pico-8 play session: hold ← + tap ❎

[t = 1 s] hold ← ~1s, tap ❎ ~2×
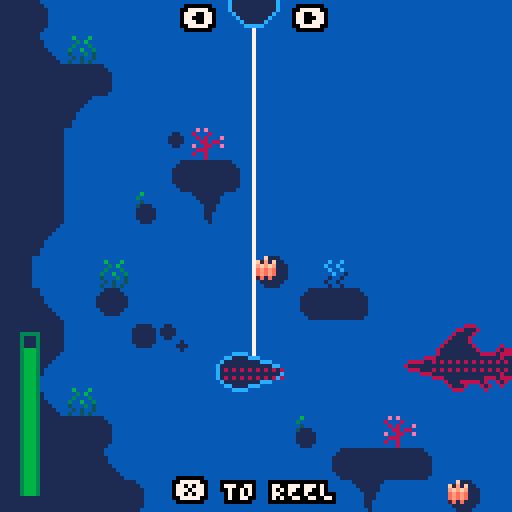
[t = 2 s] hold ← ~2s, tap ❎ ~4×
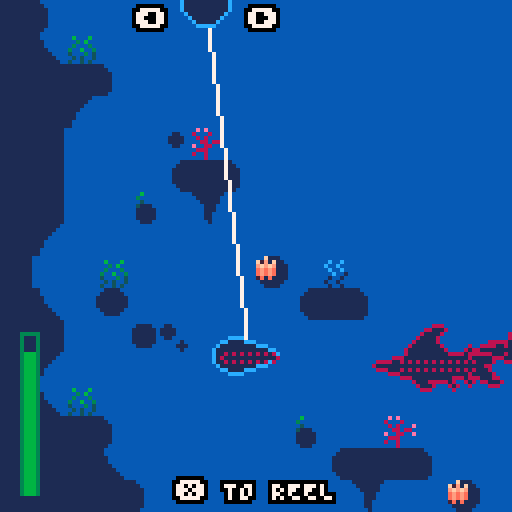
[t = 4 s] hold ← ~4s, tap ❎ ~7×
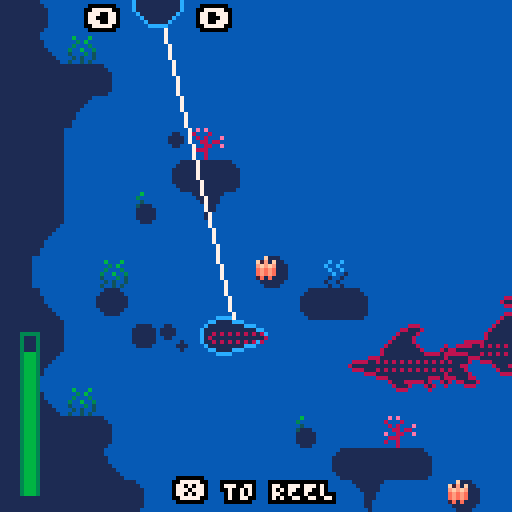
[t = 6 s] hold ← ~6s, tap ❎ ~10×
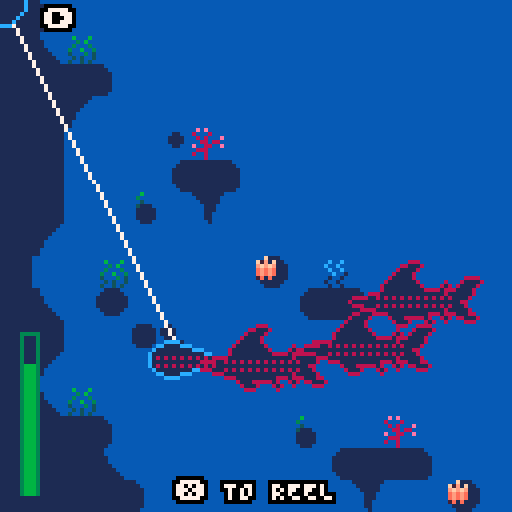

pico-8 cartridge
version 42
__lua__
--fishing game 🐱 
--by alex & kota
-------------------------------

function _init()
 cam={x=0,y=0}

 --set color palette
 reset_pal()
 --shortcuts to make it easier
	--to reset pal
	p=pal
	rp=reset_pal

 --create fish arcetypes
 --init_fish()
 
 --set up interactalbes
 --init_interactables()
 
 --set update/draw
 --_upd=update_game
 --_drw=draw_game
 
 --debug
	--add show debug menu item
	menuitem(1,"debug on/off",function()show_debug = not show_debug end)
 
 --init game
 --init_game()
 
 init_reeling_mg()
end


function _update()
 update_reeling_mg()
end


function _draw()
 cls(2)
 map()
 
 draw_reeling_mg()
 
 if(show_debug)then
	 print_debug()
	 draw_hboxs()
 end
end


--== random helpers ==----------

--printing

--prints with a border
function bprint(text,x,y,c,bc)
 for i=x-1,x+1 do
  for j=y-1,y+1 do
   print(text,i,j,bc)
  end
 end
 print(text,x,y,c)
end

--prints with a centered border
--(set x=63 to center on screen)
function bprint_cent(str,x,y,c,bc)
 bprint(str,x-(#str*2),y,c,bc)
end


--sprites

--outlined sprite
function ospr(c, n, x, y, w, h, flip_x, flip_y)
	w = w or 1
	h = h or 1
	
	flip_x = flip_x or false
	flip_y = flip_y or false
	
	pal({[0]=c,c,c,c,c,c,c,c,c,c,c,c,c,c,c,c}, 0)
	
	spr(n, x-1, y, w, h, flip_x, flip_y)
	spr(n, x+1, y, w, h, flip_x, flip_y)
	spr(n, x, y-1, w, h, flip_x, flip_y)
	spr(n, x, y+1, w, h, flip_x, flip_y)

	pal(0)
	
	spr(n, x, y, w, h, flip_x, flip_y)
end

--outlined special sprite
function osspr(c, sx, sy, sw, sh, dx, dy, dw, dh, flip_x, flip_y)
	w = w or 1
	h = h or 1
	
	flip_x = flip_x or false
	flip_y = flip_y or false
	
	pal({[0]=c,c,c,c,c,c,c,c,c,c,c,c,c,c,c,c}, 0)
	
	sspr(sx,sy,sw,sh,dx-1,dy,dw,dh,flip_x,flip_y)
	sspr(sx,sy,sw,sh,dx,dy-1,dw,dh,flip_x,flip_y)
	sspr(sx,sy,sw,sh,dx+1,dy,dw,dh,flip_x,flip_y)
	sspr(sx,sy,sw,sh,dx,dy+1,dw,dh,flip_x,flip_y)
	
	pal(0)
	
	sspr(sx,sy,sw,sh,dx,dy,dw,dh,flip_x,flip_y)
end


--prints outlined sprites



--colors

--reset color palette
function reset_pal()
 pal()
 --poke( 0x5f2e, 1 ) --endable hidden colors
 custom_palette = {[0]=0,1,140,12,131,3,139,130,136,14,142,143,15,13,6,7}
 pal( custom_palette, 1 )
end


--== debug stuff ==-------------

--debug
debug={}

show_debug=true
function print_debug()
 for i=1,20 do
  if(debug[i]!=nil) then
   bprint(debug[i],cam.x+1,cam.y+1+(i-1)*6,8,0)
  end
 end
end

function draw_hboxs()
 for i in all(interactables) do
  local hb=i.hbox
  fillp(▒)
  rect(hb.x1,hb.y1,hb.x2,hb.y2,8)
  fillp()
 end
 
 for i in all(enemies) do
  local hb=i.hbox
  fillp(▒)
  rect(hb.x1,hb.y1,hb.x2,hb.y2,8)
  fillp()
 end
 
 local hb=mg_fish.hbox
 fillp(▒)
 rect(hb.x1,hb.y1,hb.x2,hb.y2,8)
 fillp()
end




function col(a,b)
 --check if hb
 --if(a.hb==nil)debug[8]=a.id..":invalid hb"
 --if(b.hb==nil)debug[8]=b.id..":invalid hb"
 ahb=a.hbox
 bhb=b.hbox

 if(
  ((ahb.x1>=bhb.x1 and ahb.x1<=bhb.x2)
  or (ahb.x2>=bhb.x1 and ahb.x2<=bhb.x2))
 and 
  ((ahb.y1>=bhb.y1 and ahb.y1<=bhb.y2)
  or (ahb.y2>=bhb.y1 and ahb.y2<=bhb.y2))
  ) then 
   return true
 end

 return false
end
-->8
--== reeling ==-----------------

--== mg player ==--

mg_player={
 x=0,y=0
 ,speed=4
}

--update
function update_mg_player()
 local s=mg_player
 local spd=s.speed
 if(btn(⬅️))then
  s.x-=spd
  if(s.x<0)s.x=0
 end
 if(btn(➡️))then
  s.x+=spd
  if(s.x>127)s.x=127
 end
end

--draw 
function draw_mg_player()
 local x=mg_player.x
 local y=mg_player.y
 circfill(x,y,6,1)
 circ(x,y,6,3)
 if(show_hints_f>0)bprint_cent("⬅️     ➡️",x-3,y+2,15,0)
end


--== fish ==--

grav=1.33
mg_fish={
 x=63,y=63
 ,dx=0,dy=0
 ,scale=2
 ,flp=false
 ,hbox={
	  x1=56
		,x2=70
		,y1=62
		,y2=64
 }
}
xreel_force=0.04
yreel_force=0.02

--update
function update_mg_fish()
 local s=mg_fish
 
 --account for gravity
 s.dy=grav
 
 --reel
 if(btn(❎))then
  -- calculate the difference between mg_player and mg_fish positions
  local diff_x=mg_player.x-mg_fish.x
  local diff_y=mg_player.y-mg_fish.y

  -- adjust dx and dy to move mg_fish towards mg_player
  mg_fish.dx=diff_x * xreel_force -- adjust the multiplier for speed
  mg_fish.dy=diff_y * yreel_force
  if(mg_fish.dy<0 and mg_fish.dy>-1)mg_fish.dy=-1
 else
  s.dx=0
 end
 
 --flip sprite if needed
 if(s.dx>0)then
  s.flp=true
 elseif(s.dx<0)then
  s.flp=false
 end
 
 --move
 s.x+=s.dx
 s.y+=s.dy
 
 --update hbox
 local hb = s.hbox
 hb.x1=s.x-7
 hb.x2=s.x+7
 hb.y1=s.y-1
 hb.y2=s.y+1
 
 --collisions
 for e in all(enemies) do
		if(col(mg_fish,e))then
		 debug[5]="collided"
		end
 end
end

--draw
function draw_mg_fish()
 local s=mg_fish
 
 osspr(3,0,64,16,8,s.x-8,s.y-4,16,8,s.flp,false)
end


--== enemies ==--

enemies={}

function make_shark()
 local enemy={
  x=-30
  ,y=cam.y+20+rnd(88)
  ,dx=2,dy=0
  ,sprt=140,w=4,h=2
  ,flp=true
  ,id="shark"
  ,hbox={x1=-1,y1=-1,x2=-1,y2=-1}
 }
 
 if(rnd(2)<1)then
  enemy.x=158
  enemy.dx*=-1
  enemy.flp=false
 end
 
 add(enemies,enemy)
end


--updates/draws

function update_enemies()
 for e in all(enemies) do
  e.x+=e.dx
  e.y+=e.dy
  
  --update hbox
	 local hb = e.hbox
	 hb.x1=e.x+6
	 hb.x2=e.x+24
	 hb.y1=e.y+9
	 hb.y2=e.y+11
 end
end


function draw_enemies()
 for e in all(enemies) do
  ospr(8,e.sprt,e.x,e.y,e.w,e.h,e.flp)
  if(e.id=="shark")then
   local c=1
   pal({[0]=c,c,c,c,c,c,c,c,c,c,c,c,c,c,c,c}, 0)
   spr(e.sprt,e.x,e.y,e.w,e.h,e.flp)
   rp()
  end
 end
end

--== main minigame upd ==--------

reel_meter_max=40
reel_meter=40
reel_rate=0.1

function init_reeling_mg()
 reel_meter=reel_meter_max
 mg_player.x=63 
 mg_player.y=cam.y
 
 show_hints_f=90
end

function update_reeling_mg()
 --debug
 if(btnp(🅾️))then
  make_shark()
 end

 --update hint frame
 if(show_hints_f>0)show_hints_f-=1

 --update reel meter
 reel_meter-=reel_rate
 if(btn(❎))reel_meter-=reel_rate
 
 --if reel meter <= 0 end
 if(reel_meter<=0) then
  --end minigame
  reel_meter=0
 end

 update_mg_player()
 update_mg_fish()
 update_enemies()
end

function draw_reeling_mg()
 line(mg_player.x,mg_player.y,mg_fish.x,mg_fish.y,15)
 
 draw_mg_player()
 draw_mg_fish()
 draw_enemies()
 
 draw_reel_meter()
 
 if(show_hints_f>0)bprint_cent("❎ TO REEL",62,cam.y+120,15,0)
end

function draw_reel_meter()
 local bottom_y=cam.y+123
 rect(5,bottom_y-reel_meter_max,9,bottom_y,5)
 rectfill(6,bottom_y-reel_meter,8,bottom_y,6)
end
-->8
--spawners

--spawning
spawners={}
function make_spawner(id,make_func,make_func_params,rate,range)
 local s={
  id=id,init_rate=rate,rate=rate
  ,range=range or 0
  ,make_func=make_func or function()print("spawner err no make_func")end
  ,make_func_params=make_func_params
  ,f=1
  ,update=function(s)
   s.f+=1
   if(s.f>s.rate) then
    s.make_func(s.make_func_params)
    s.f=1
    s.rate=s.init_rate+rnd(s.range)-(s.range/2)
   end
  end
 }
 add(spawners,s)
end

function update_spawners()
 for s in all(spawners) do 
  s.update(s)
 end
end 
-->8
--== particle system ==--

fxs={} --fx table

--update all fx
function update_fx()
 for fx in all(fxs) do
  --age fxs
  fx.age+=1
  
  --remove timed out fxs
  if(fx.age>fx.life)del(fxs,fx)
  
  --do other udpates
  if(fx.upd!=nil)then
		 fx.upd(fx)
  end
 end
end

--draw all fx
function draw_fx()
 for fx in all(fxs) do
  --if custom draw, do it
  --otherwise color pixel fx.col
  if(fx.draw!=nil)then
   fx.draw(fx)
  else
   pset(fx.x,fx.y,fx.col)
  end
 end
end

--add fx to fx table
---x,y,life,col,upd,drw
function add_fx(x,y,life,col,upd,draw)
 local fx={
   age=0
  ,x=x, y=y
  ,life=life
  ,col=col or 15 --default col=white
  ,upd=upd or nil
  ,draw=draw or nil
 }
 add(fxs,fx)
 return fx
end
__gfx__
0077000000770000000077000000770000000770000000000000777777770000eeeeeeee000000000eeeeeeeeeeeeee0066065000050500089230000bbbbbbbb
07cb700007bc70000007cc700007cc7000007cc7000000000007888888887000ecb5bc5d09f0f9000e333333333333d0005550000005000089235660b452377b
07ccb7777bcc70000007cb700007cb7000007cb7000000000078899889988700ebbbbb5d089f98000e336333333353d00404040000ddd00088225550b452377b
07bbbbbbbbbb700000007b700007b7000007bb70000000009978899889988799eb7b7b5d089998000e365533333544d0004440007777777777777777b452377b
77bbb7bbb7bb770000007bb70007b7000007b700000000008878888888888788e5bcb55d008980000e3373333b3373d007aaa7007accccc77ccccca7b442277b
07bbb7bbb7bb7000000007b70007bb770007bb77000000007799999999999977e4aaa44d500800500e337333313373d007baa7007abbbbb77bbbbba7baaaaaab
77bbbbbcbbbb7700000007bb000077bb000077bb000000000778888888888777dddddddd450605400e665666656656d007bbb7007abbbbb77bbbbba7bde7777b
007bbbbbbbb7000000000077000000770000007700000000077777777777777000000000045654000eddddddddddddd0007770007abbffb77bffbba7bde7777b
0007aaaaaa7000000000777bbbbb70000000777bbbbb700000000000000000000077770000040000cccccccccccccccc000006507abbccb77bccbba7bde9998b
007bbbbbbb7000000007cccbbbbbb7000007cccbbbbb700000000000000000000788887001233300bbbbbbbbbbbbbbbb060050057abbbbb77bbbbba7bdd8888b
07bbabbbb70000000007bbbaaaabab700007bbbaaabb700000000000000000000789987001233300bbbbbbbbbbbbbbbb005006057abbbbb77bbbbba7baaaaaab
07babbbbb7000000007b7ba7777a7ab70007bba777ab7000eeeee0007700000099899899012333007777777777777777005000047abbbbb77bbbbba7b567777b
07bbb77bb770000007ba7b7007a707a70007ba707a7a7000ddddd0070070000088777788012233000aa0000000000aa0050060407abbbbb77bbbbba7b567777b
07ab7bc7bbc7000007a77a7007a70070007ba7007a7ab700d7d7d7700455000079999997012233000ab0000000000ab0005454007aaaaaa77aaaaaa7b567777b
07aaaaa7aaa7000000707aa707aa7000007a7a70077ab700ddddd0004606500078888887011222000ab0000000000ab00baaaab07777777777777777b557777b
007777707770000000000777007770000007777000077000777770005000500007777770011111000ab0000000000ab00077770000aaa000000aaa00baaaaaab
3ffffffffffffffffffffff3bbbbbbbb003333000000003200000065000000980cccccccccccccc000dffd0000000000000e000000000300cccccccc0000ddd0
231111111111111111111132bbbbbbbb03211230000003200000065000000980cbbbbbbbbbbbbba700dfed0000ddd00000ded00000123000bbbbbbbb000d000d
213333333333333333333312bbbbbbbb32111123000032000000650000009800cbbbbbbbbbbbbba700dfed000fdedf0000d0d0000b222000bbbbbbbb000d000d
213333333333333333333312aaaaaaaa31111113000320000006500000098000cbbbbbbbbbbbbba700dffd00defffed000ded0000045600077777777000d000d
2133f3333333333333333312aaaaaaaa31111113002100000054000000870000cbbbbbbbbbbbbba700defd007deeed70000e000000445600000000000000ddd0
213f333333333333333333127777777731111113021000000540000008700000cbbbbbbbbbbbbba700defd007fdddf7000ded0000044560000000000000000d0
213f33333333333333333312777777772111111221e0000054e0000087e00000caaaaaaaaaaaaaa700defd007e7f7e7000d0d0000004456000000000000000d0
213f333333333333333333127777777721111112100000004000000070000000077777777777777000dffd007e7e7e7000ded0000000b00600000000000000dd
213f33333333333333333312bcccccca2222222200000000030206050000000000effe00213f3333eeeeeeeeeeeeeeee000e00000cccccc03333331200f0000d
213f33333333333333333312cabbbb7c21111112009880000030005000998800099ee890213f3333effffffeeffffffe00e0e00007bbbb70333333120ee0000d
213f33333333333333333312cbabb7ac311111130fffff007221f54700700700f870078f213f3333ef7ff7feeffffffe0e000e00007aac0033333312dd00000d
2133f3333333333333333312cbba7aac31111113fffffed07721d47707000070fe0000ef213f3333ef7777edef7ff7ede00600e0007aa60033333312dd00000d
213333333333333333333312cbb7baac311111139ffeed807c7777a789999998d970078d213f3333efeeeeedefffffede05460e0007a5c0033333312d000000d
213333333333333333333312cb7aabac3111111389ddd8707b7ba7a798888887088dd890213f3333deeeeeeddeeeeeedabbbba70007a4c0033333312d10000dd
232222222222222222222232c7aaaabcabbbbbba088887007b7ba7a79888888700deed00213f3333dddddddddddddddd0aaaa700007aa40033333312dd1111d0
311111111111111111111113accccccbaaaaaaaa007770007b7ba7a78777777800000000213f3333077007700770077000777000007a4c00333333120dddddd0
66666666666666666666666677777777788879887777777700000033333333333333333333000000122333331100000000000000cffffffcffffffffffffffff
666666666666666666666666777777777888778878888888000002222222222222222222222000001122222211000000000000000cffffc0fffffbbaffffbfff
5555555555555555555555557777777778888888788888880000222111111111111111111222000071111111111000000000000000000000ffffbccbaffbcbff
54545454545454545454545477777777788888887888888800032211111111111111111111223000a7111111111000000000000000000000ffffcffcbafcfcff
4444444444444444444444447777777778888888788888880032211177777777777777771112230077777777111100000000000000000000ffffcbffcbfffcff
7777777774777777777747777777777778888888788888883322117bbb7bbba7bbbba7bb771122337aaa7aaa111110000000000000000000fffffcfffcbbbcff
777777777747777777757777777777777888888878888888222117a7aa7aaaa7aaaaa7aa7a7112227bbb7bbb111111000cffffc000000000ffffffffffcccfff
77777777757777777777577777777777788888887888888811117ba777777777777777777aa711117777777711111110cffffffc00000000ffffffffffffffff
0000000000000000000000007777777777777777bb7acba7007acba7baaaa7bb777777777aba70003333322111111110000000ccffffffffc000000000000000
0090900000c0c00000007a007777777777777777777acba7007acba7777777777ff7ffa77aba7000222222111111110000ccccfffffffffffccccc0000000000
0089900000acc000bbbb7abb77edd77777777777bb7acba7007acba7ba7bbbbb7cf7cfa77aba700011111117111110000cffffffffffffffffffffc000000000
0088900000aac00077777a7777ddd7777ed77777aa7acba7007acba7aa7bbbaa7cc7cca77aba70001111117a11110000fffffcffffffffffffcfffff00000000
050500000505000000007a0077ddd7777dd77777777acba7007acba777777777777777777aba70007777777711100000cfffcfcffcffffcffcfcfffc00000000
0045400000454000bbbb7abb7777777777777777bb7acba7007acba7bbbba7bb7ff7ffa77aba7000aa7aaaa711100000bcffffcffbccccbffcffffcb00000000
000400000004000077777a7777777ed777777777aa7acba7007acba7bbaaa7bb7cf7cfa77aba7000bb7bbbb711000000abccccbfffbbbbfffbccccba00000000
00040000000400000000770077777dd777777777777acba7007acba7777777777aa7aaa77aba700077777777110000000abbbbffffffffffffbbbba000000000
00000000000000000000000009090000b878a7bb7aba7ba7007acba7bbbaa7bbbbbaa7bb7aba700000777700111111110abbbbffffffffffffbbbba0aaabbbba
00000000066666600000000080008000778877777aba7777007a54a777777777777777777aba7000ab7cc7ba01111110abccccbfffbbbbfffbccccbaabbb7ebb
00000000656656660000000008080009b778bbbb7aba7bbb0075cb47b67bbbbbba7bb5b47a6a70007abbbba700111110bcffffcffbccccbffcffffcbbbb7afbb
00000006665565656000000000880880454b6baa7aba7aaa0075cba4aa5b5baaaa7bbb5a7ab5700077aaaa7700011100cfffcfcffcffffcffcfcfffcbb7abfbb
00000065656656566600000090088009744477777aba7777007a6ba474777577775777747aba40007c7777a700011100fffffcffffffffffffcfffffb7abb8bb
0000006656555b656500000008880000de4ee7bb7aba7bb7005acba44bbb574bb4bba7bb7ab470007b7ba7a7000110000cffffffffffffffffffffc0bbbbbbbc
000005654555bca456500000800800007ddd77bb7aba7aa70074b5a4b4a4a4b5bb4aa7bb7a4a70007b7ba7a70001100000ccffffffffffffffffcc00000ab000
0000065554455a454560000000080000777777777aba7777004a4a4747474747747777774ab470007b7ba7a700001000000000ccffffffffcc000000000ab000
0006565544444444565660000011110000060000000000000000000000c111000000000000000000000000007777777700000111111111111100000088000088
056565b5454444545565665001111110005000000030030000600060c7b1c1100011110001100000000110007bcccbb700001111111111111110000080000008
54545bca545445455656556511111111000400000300300000050600bcbcb1110111111011110000001111007aaaaaa700011111111111111111000000000000
454545a5654444556b45645411111111004111000030030000500050ababa1110111111011110000001111007777777700011111111111111111000000000000
5444545555555555bca4444511111111001111100003001005006005ababa1110111111001100000000110000000000000011111111111111111000000000000
44444545454555454a444444011111100011111000100100040005047a1a11110111111000000100000000000000000000011111111111111111000000000000
44444444545454544444444400111100001111100100100000404004011111100011110000001110000000000000000000001111111111111111000080000008
04444444444444444444444000000000000111000010010004004040001111000000000000000100000000000000000000000111111111111110000088000088
000111100000000000000000000000000000000000000000000bc0006060000000eee00000060600000c00c00000000000000000000000000000000000000000
0111111111000000000000000000000000000000000000000cb7ba00505000000eedde000065600000b0000c40000000000000000000003f1000000000000000
111111111111100000000000000000000000000000000000000bba0c05656500ed7dd40e044440000bbb000b0445600000000000000033210000000000000000
1111111111111110000000000000000000000000000000000000bba06656565044de441041555406b7bbb0ba4155550600000000000322100000000000000000
11111111111111100000000000000000000000000000000000c0cba05056565601444101cbbbb450abbbaba0fffeedf000000000003221200000000000000000
1111111111111000000000000000000000000000000000000b00cba044141414001110000aaa40040aaa0ab00dddd00d000000000f32121100000000000033ff
0111111111000000000000000000000000000000000000000b0cba0b01717170000e00000005000000b000ab000e000000000000f221212110000003000f2220
00011110000000000000000000000000000000000000000000baa000000000000000f00000006000000c000a0000f00000000000333322222200002000322200
0000000000000000000000000000000000000000000000000000000000b0b0b000000000000000000cccbc000000f00000000003222223333311112033222100
000000000000000000000000000000000000000000000000000000000acccc0c0000000000000000c7bbabc0000c000000003332232233333333333322211000
00000000000000000000000000000000000000000000000000000000cbccccc0000ff000000ef0000aaa0abc00c7c000332222f7232233333333322311100000
000000000000000000000000000000000000000000000000000000000bb7c7ba0ffeef0f0ff33f090b0b00bb07c7b70c00011177322223333222221122210000
00000000000000000000000000000000000000000000000000000000abbb7bb0e7eddeede722229800c0c0cbc7b7b7b000000011111122222211112011221000
0000000000000000000000000000000000000000000000000000000007abba700dd777d00ddd7780000000ca07b7a70a00000000022211111120002000112000
00000000000000000000000000000000000000000000000000000000c007a00a000e000d000e00080c000cba00ab700000000000003220000020000300001230
0000000000000000000000000000000000000000000000000000000000a00a000000f0000000f00000bbbaa0000a00000000000000033f000003000000000000
00000ee0000000000009999000000000000000000000000000ffdd00000000000000009000000000000000005544000000000000000000000000000000000000
0000e90000000000098888889000000900000000000000fffeed00000000000f00009800090000000000005564000000000000cc000000000007700000000000
000e9800000000009870000089000998000ee00000000feeedd0000000000ffe099980098000ccc0000005664000000000000cbba00000000070070000000000
00e9889000000000800088890799870000edde000000feddd7000000000ffde099f79988000c999800005556640005500000cbbba00000000700007000000000
099877800009999080097077888870890eddde000fffeddd7700000000fddd0099779999999999870005666555505665000aaaaaaaa00000cc00065550000000
977999999098888970970000000778000edd70fffeeeddddd77ff0000eddd700899998889887888705565566666566400abbddbbddba0aa0fc00654445000066
799888888988888877800000988887900ed7efeddddddddddddddff0eddd700008878777877077705665f75666646400abf7bddbbddbadda0006545444550545
9888888888d7777870000009870007890e7ffdddddddddddddddddddddd7000000000890089000004565775665546400ab77bddbbddbddda00654f1444444450
7dd888888d7deed7000998877000007800fedddddddddddeeeeeeeeeeee7000000000056560000000446556656446640aaaaa77aa77a77770044511444114150
877dddddd7def7ed77887000000000000feddd777dddddeefffe77e007eef00000044444456000000004555554004664077a77aa77a707700004455411140415
9887777770de77ed00000000000000000fddd700077ddeef0007dd00007ef0006445555554440046000044454000044000077777777000000600041111400044
09888880000deed778009900000000000fdeed700007ddee00007de00007ef00057f9999ccc564600000046400000000000007aa700000000055411114050000
0098889000007770078888900009989900e7fe7000007ddde000007f00007ee000558888999c4850000000560000000000000077000000000000544440000000
0009980000000000000077899988887000e77e700000077ddef000000000077e654bbbbbccc40495000000046000000000000000000000000000005110000000
0000e900000000000000007887000700000ee700000000077ddf0000000000000000450004500044000000000000000000000000000000000000000551000000
00000ee0000000000000000000000000000000000000000000000000000000000000046000600000000000000000000000000000000000000000000000000000
66666666666666666666666666666666666666666666666666666666000000000000000000000000000000000000000000000000000000000000000000000000
66666666666666666666666666666666666666666666666666666666000000000000000000000000000000000000000000000000000000000000000000000000
66666666666666666666666666666666666666666666666666666666000000000000000000000000000000000000000000000000000000000000000000000000
66666666666666666666666666666666666666666666666666666666000000000000000000000000000000000000000000000000000000000000000000000000
66666666666666666666666666666666666666666666666666666666000000000000000000000000000000000000000000000000000000000000000000000000
66666ff6666666666666666666666666666666666666666666666666000000000000000000000000000000000000000000000000000000000000000000000000
66666fff666666666666666666666666666666666666666666666666000000000000000000000000000000000000000000000000000000000000000000000000
66666fff666666666666666666666666fff666666666666666666666000000000000000000000000000000000000000000000000000000000000000000000000
666666ff66666666666666666666666ffff6666666666fffff666666000000000000000000000000000000000000000000000000000000000000000000000000
666666ff6666666666fffffff66666fff66666666666ffffff666666000000000000000000000000000000000000000000000000000000000000000000000000
666666fff66666666fffffffff666fff66666666666ffff6fff66666000000000000000000000000000000000000000000000000000000000000000000000000
6666666fff6666666fff6666ff666ff666666666666fff66fff66666000000000000000000000000000000000000000000000000000000000000000000000000
66666666ff666666fff66666ff666ff66666ffff66fff666fff66666000000000000000000000000000000000000000000000000000000000000000000000000
66666666ff666666ff666666ff666ff66666ffff66ff6666ff666666000000000000000000000000000000000000000000000000000000000000000000000000
66666666ff66666fff666666ff666ff66666fff666ff6666ff666666000000000000000000000000000000000000000000000000000000000000000000000000
66666666ff66666ff6666666ff666fff66666ff666ff6666ff666666000000000000000000000000000000000000000000000000000000000000000000000000
66666666fff6666ff6666666ff6666ff66666ff666ff6666ff666666000000000000000000000000000000000000000000000000000000000000000000000000
666666666ff6ff6ff666666fff6666fff6666ff666fff66fff666666000000000000000000000000000000000000000000000000000000000000000000000000
666666666fffff6fff66666ff666666fff66fff6666fff6ff6666666000000000000000000000000000000000000000000000000000000000000000000000000
666666666ffff666ff6666fff6666666ffffff66666ffffff6666666000000000000000000000000000000000000000000000000000000000000000000000000
666666666ff66666ffffffff666666666ffff66666666ffff6666666000000000000000000000000000000000000000000000000000000000000000000000000
6666666666666666fffffff666666666666666666666666666666666000000000000000000000000000000000000000000000000000000000000000000000000
66666666666666666666666666666666666666666666666666666666000000000000000000000000000000000000000000000000000000000000000000000000
66666666666666666666666666666666666666666666666666666666000000000000000000000000000000000000000000000000000000000000000000000000
66666666666666666666666666666666666666666666666666666666000000000000000000000000000000000000000000000000000000000000000000000000
66666666666666666666666666666666666666666666666666666666000000000000000000000000000000000000000000000000000000000000000000000000
66666666666666666666666666666666666666666666666666666666000000000000000000000000000000000000000000000000000000000000000000000000
66666666666666666666666666666666666666666666666666666666000000000000000000000000000000000000000000000000000000000000000000000000
66666666666666666666666666666666666666666666666666666666000000000000000000000000000000000000000000000000000000000000000000000000
66666666666666666666666666666666666666666666666666666666000000000000000000000000000000000000000000000000000000000000000000000000
66666666666666666666666666666666666666666666666666666666000000000000000000000000000000000000000000000000000000000000000000000000
66666666666666666666666666666666666666666666666666666666000000000000000000000000000000000000000000000000000000000000000000000000
__map__
7d7e000000000000000000000000000000000000000000000000000000000000000000000000000000000000000000000000000000000000000000000000000000000000000000000000000000000000000000000000000000000000000000000000000000000000000000000000000000000000000000000000000000000000
7d4b760000000000000000000000000000000000000000000000000000000000000000000000000000000000000000000000000000000000000000000000000000000000000000000000000000000000000000000000000000000000000000000000000000000000000000000000000000000000000000000000000000000000
7d7d7d7e00000000000000000000000000000000000000000000000000000000000000000000000000000000000000000000000000000000000000000000000000000000000000000000000000000000000000000000000000000000000000000000000000000000000000000000000000000000000000000000000000000000
7d7d5b0000000000000000000000000000000000000000000000000000000000000000000000000000000000000000000000000000000000000000000000000000000000000000000000000000000000000000000000000000000000000000000000000000000000000000000000000000000000000000000000000000000000
7d7d0000007a6300000000000000000000000000000000000000000000000000000000000000000000000000000000000000000000000000000000000000000000000000000000000000000000000000000000000000000000000000000000000000000000000000000000000000000000000000000000000000000000000000
7d7d0000007c7d7e000000000000000000000000000000000000000000000000000000000000000000000000000000000000000000000000000000000000000000000000000000000000000000000000000000000000000000000000000000000000000000000000000000000000000000000000000000000000000000000000
7d7d000074006b00000000000000000000000000000000000000000000000000000000000000000000000000000000000000000000000000000000000000000000000000000000000000000000000000000000000000000000000000000000000000000000000000000000000000000000000000000000000000000000000000
7d5b000000000000000000000000000000000000000000000000000000000000000000000000000000000000000000000000000000000000000000000000000000000000000000000000000000000000000000000000000000000000000000000000000000000000000000000000000000000000000000000000000000000000
7d00007600000000770075000000000000000000000000000000000000000000000000000000000000000000000000000000000000000000000000000000000000000000000000000000000000000000000000000000000000000000000000000000000000000000000000000000000000000000000000000000000000000000
7d4b007300000000007c7d7e0000000000000000000000000000000000000000000000000000000000000000000000000000000000000000000000000000000000000000000000000000000000000000000000000000000000000000000000000000000000000000000000000000000000000000000000000000000000000000
7d7d000078790000000000000000000000000000000000000000000000000000000000000000000000000000000000000000000000000000000000000000000000000000000000000000000000000000000000000000000000000000000000000000000000000000000000000000000000000000000000000000000000000000
7d5b000000000000000000000000000000000000000000000000000000000000000000000000000000000000000000000000000000000000000000000000000000000000000000000000000000000000000000000000000000000000000000000000000000000000000000000000000000000000000000000000000000000000
7d4b760000000000000000000000000000000000000000000000000000000000000000000000000000000000000000000000000000000000000000000000000000000000000000000000000000000000000000000000000000000000000000000000000000000000000000000000000000000000000000000000000000000000
7d7d7d7e00000000007400006300000000000000000000000000000000000000000000000000000000000000000000000000000000000000000000000000000000000000000000000000000000000000000000000000000000000000000000000000000000000000000000000000000000000000000000000000000000000000
7d7d7d4b0000000000007c7d7d7e000000000000000000000000000000000000000000000000000000000000000000000000000000000000000000000000000000000000000000000000000000000000000000000000000000000000000000000000000000000000000000000000000000000000000000000000000000000000
7d7d7d7d7e0000000000006b0000770000000000000000000000000000000000000000000000000000000000000000000000000000000000000000000000000000000000000000000000000000000000000000000000000000000000000000000000000000000000000000000000000000000000000000000000000000000000
